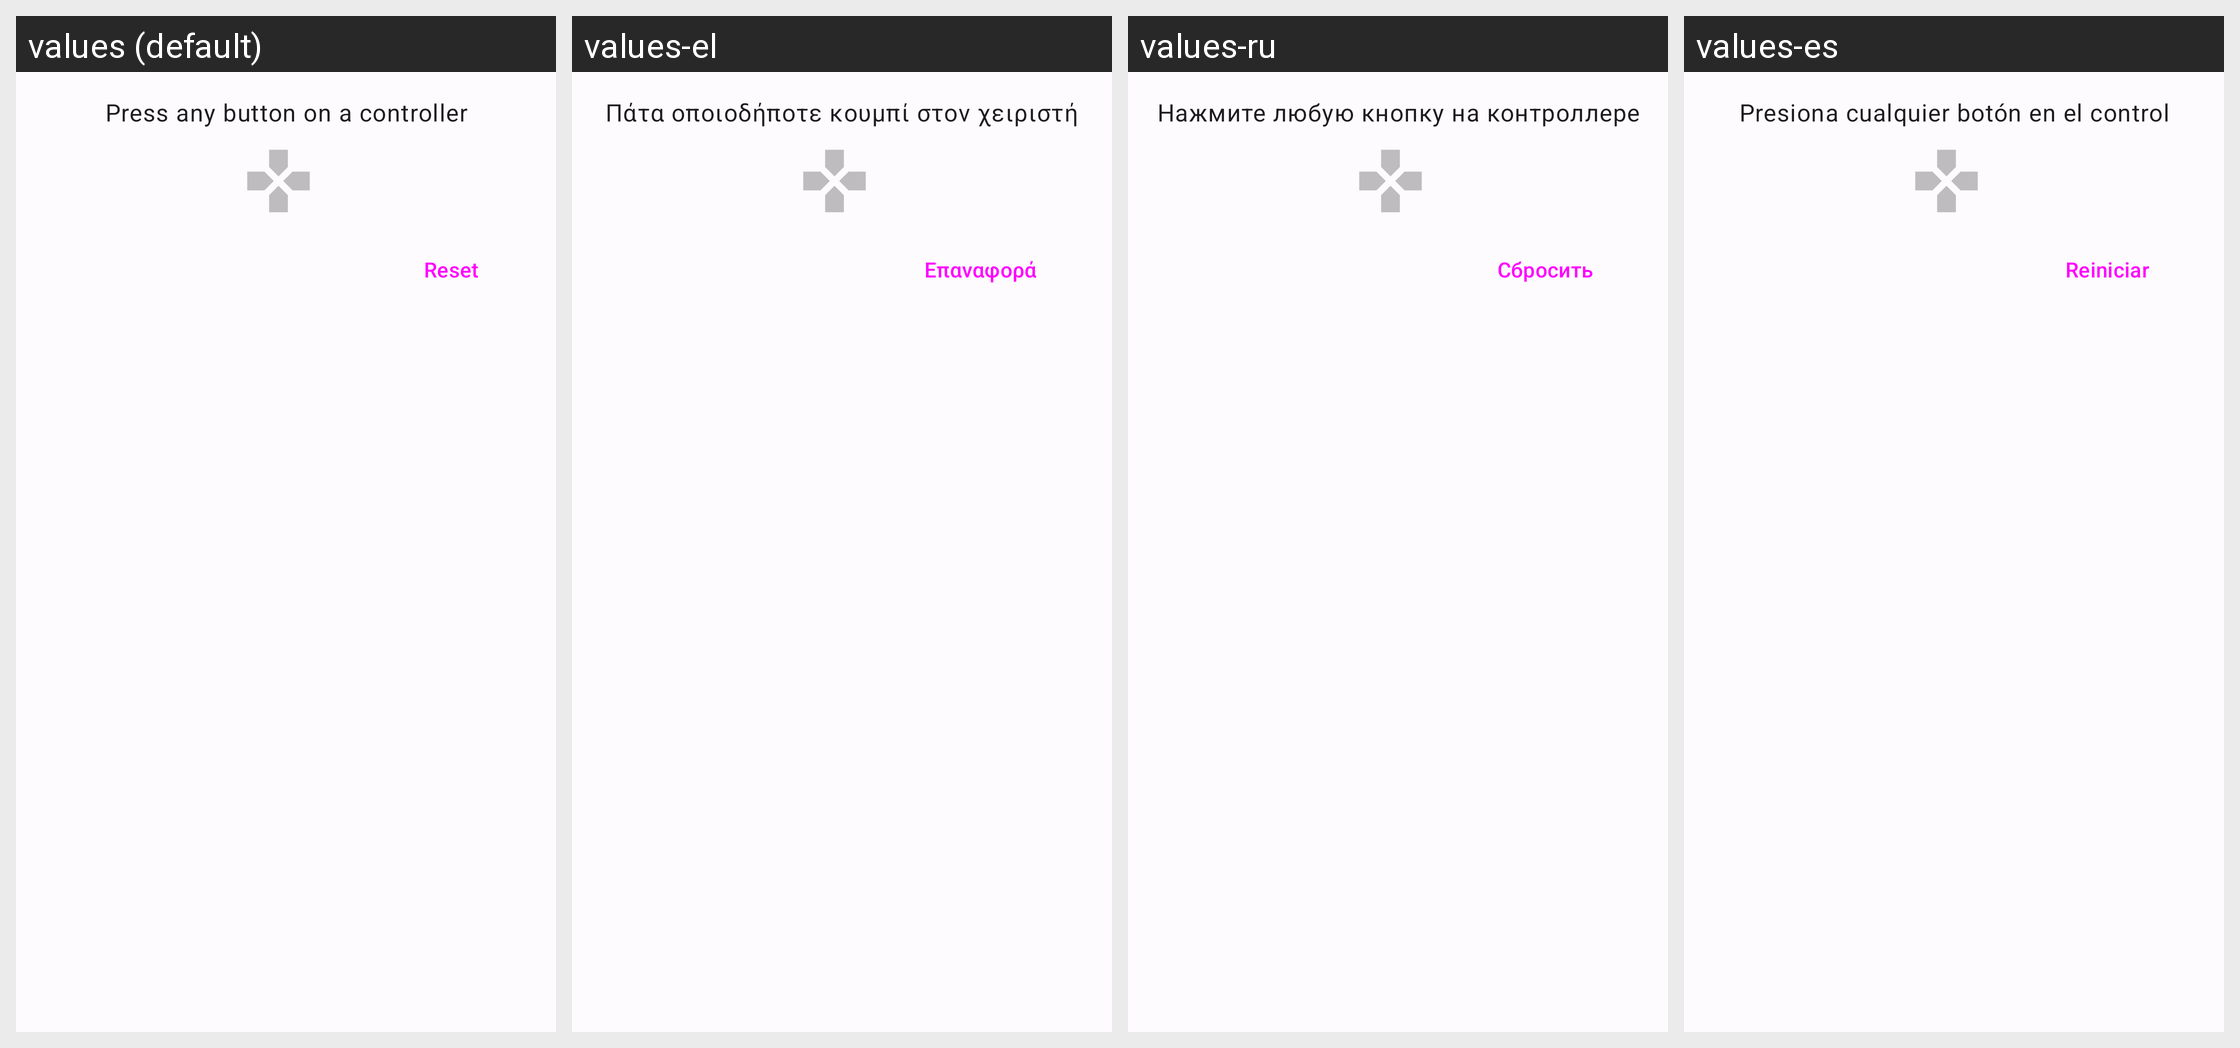

Here is an Android app screen in its default locale and in the app's own translations. Write out the translated-string differences for the strings that appear on this screen.
Android screen res/layout/rumble_dialog.xml rendered under 4 locales, left to right: values (default), values-el, values-ru, values-es. Device: Nexus 5 (rendered at 1080×1920; each locale shown at half size, 540×960, under a caption strip naming it); theme AppTheme.
Other locales in the repository, not shown: values-ar, values-ckb, values-cmn, values-de, values-fr, values-hr, values-hu, values-in, values-it, values-ja, values-ko, values-pl, values-pt, values-pt-rBR, values-ta, values-vi.
Strings drawn on this screen, with the default value and each locale's value (text and hints the layout hard-codes, and strings that could not be matched under every locale, appear in the picture but are not listed):

press_any_button
  values: Press any button on a controller
  values-el: Πάτα οποιοδήποτε κουμπί στον χειριστή
  values-ru: Нажмите любую кнопку на контроллере
  values-es: Presiona cualquier botón en el control

reset
  values: Reset
  values-el: Επαναφορά
  values-ru: Сбросить
  values-es: Reiniciar
